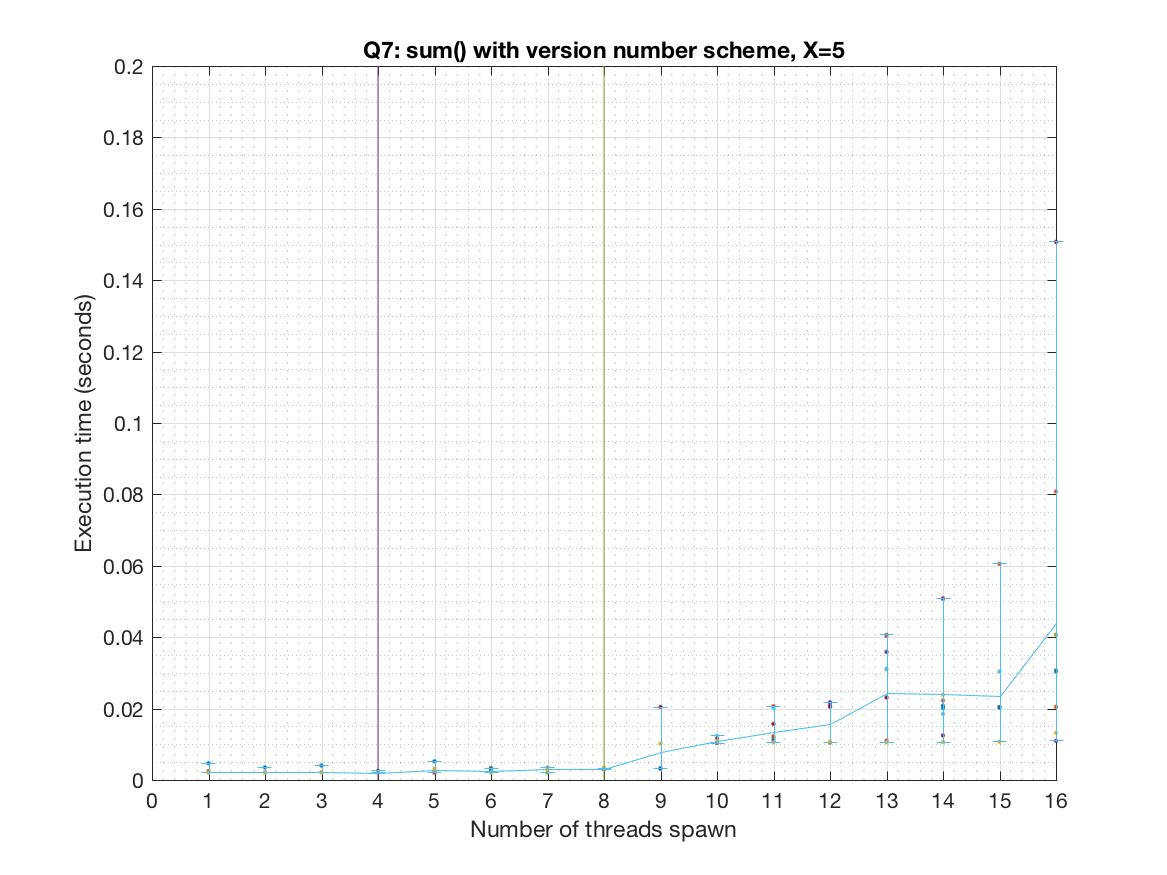

Data behind this chart, as committed beside it:
1, 2, 3, 4, 5, 6, 7, 8, 9, 10, 11, 12, 13, 14, 15, 16
0.004662, 0.003486, 0.003999, 0.002537, 0.005217, 0.002058, 0.003055, 0.003323, 0.00332, 0.01051, 0.01194, 0.02085, 0.04063, 0.02077, 0.02034, 0.03072
0.002497, 0.002143, 0.002066, 0.002032, 0.003166, 0.002164, 0.0034, 0.003117, 0.003242, 0.01073, 0.02066, 0.02066, 0.04037, 0.05073, 0.02022, 0.02044
0.001974, 0.001972, 0.002095, 0.002016, 0.003153, 0.002261, 0.003279, 0.003217, 0.003089, 0.01068, 0.01101, 0.01074, 0.03094, 0.02385, 0.03035, 0.03076
0.001964, 0.002021, 0.002035, 0.002064, 0.002131, 0.001992, 0.002, 0.002995, 0.003111, 0.01032, 0.01083, 0.02172, 0.03586, 0.05085, 0.01069, 0.01092
0.001939, 0.00197, 0.00198, 0.001936, 0.001956, 0.003051, 0.00199, 0.002958, 0.01013, 0.01047, 0.01102, 0.01041, 0.01072, 0.01062, 0.01072, 0.04065
0.001959, 0.001951, 0.001976, 0.001983, 0.00241, 0.003062, 0.003117, 0.003058, 0.01018, 0.01233, 0.02018, 0.02043, 0.03113, 0.01849, 0.03031, 0.03025
0.00206, 0.00199, 0.002116, 0.001967, 0.001962, 0.003321, 0.00315, 0.003032, 0.02042, 0.01148, 0.01569, 0.0206, 0.02308, 0.01244, 0.02043, 0.1507
0.002026, 0.002123, 0.002056, 0.002015, 0.002117, 0.003217, 0.003235, 0.003176, 0.003162, 0.01031, 0.01099, 0.01058, 0.01058, 0.02018, 0.02023, 0.0305
0.002017, 0.002145, 0.002043, 0.001993, 0.001987, 0.002024, 0.003114, 0.003082, 0.0102, 0.01044, 0.01224, 0.01051, 0.01104, 0.02224, 0.06052, 0.08079
0.001978, 0.002014, 0.001969, 0.00198, 0.002838, 0.001992, 0.00295, 0.003158, 0.01016, 0.01095, 0.01051, 0.01068, 0.0105, 0.01059, 0.01065, 0.01321
